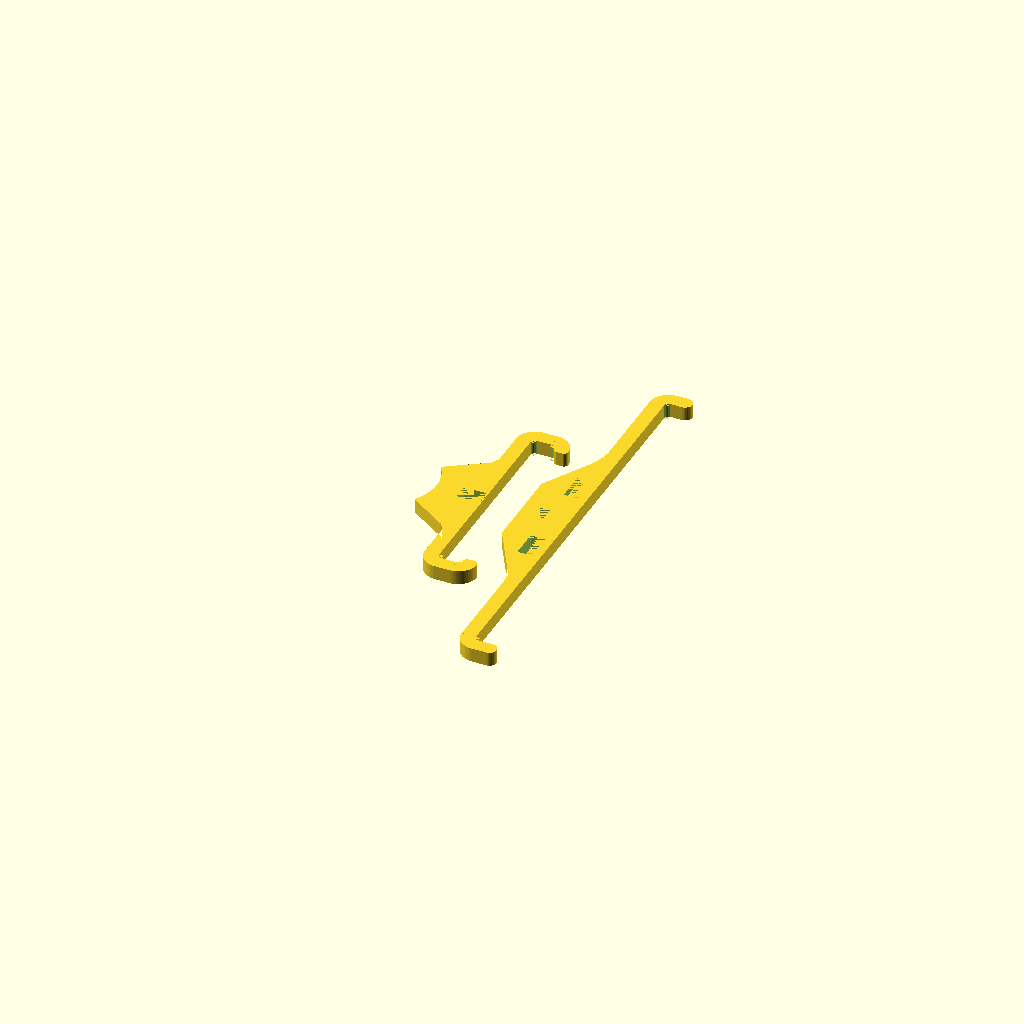
Cell 1 — every parameter at its default value.
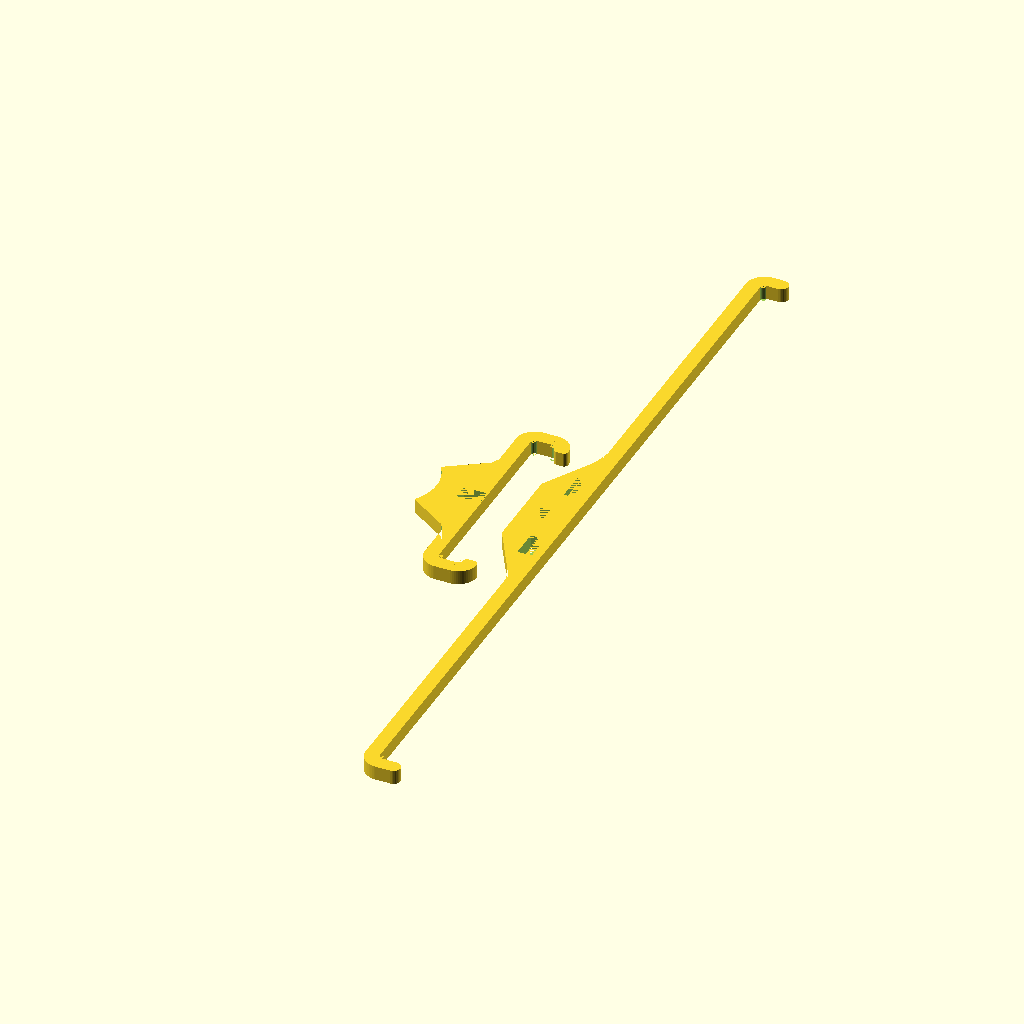
Cell 2 — Phone_Length set to 290, the other parameters unchanged.
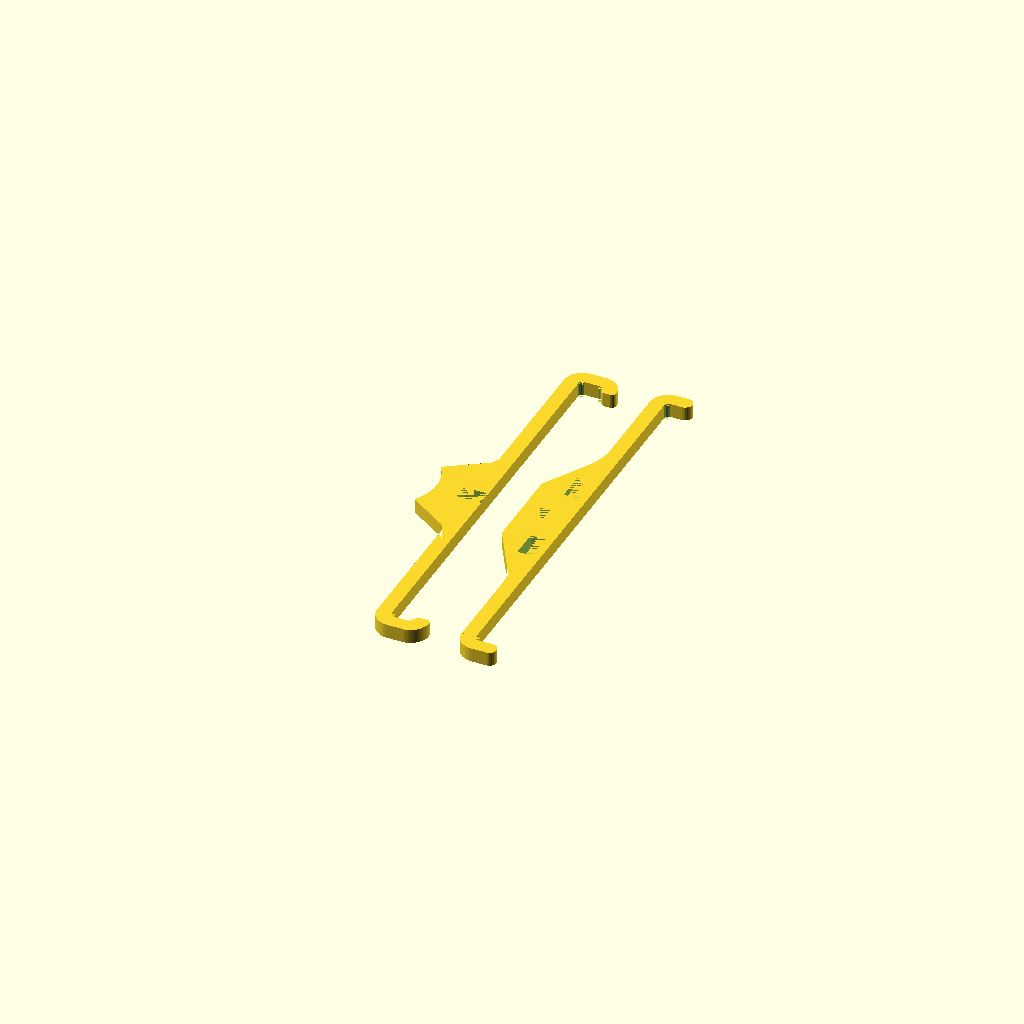
Cell 3: Phone_Width = 144 (everything else at default).
All cells are drawn from one camera (rotation 55°, 0°, 25°, orthographic, colour scheme Cornfield), so only the parameter changes between them.
Source of the model, scadFiles/614516/2585720.scad:
// Depending on your printer, you should add an extra 1 to 2 mm.
Phone_Length=145;
// Depending on your printer, you should add an extra 1 to 2 mm.
Phone_Width=72;
// Depending on your printer, you should add an extra 1 to 2 mm.
Phone_Thickness = 8.3;
// Offset the phone vertically. This is useful if your phone have side buttons at the middle that is blocked by the side grip. A positive value will shift the phone upwards, while a negative value shifts it downwards.
Vertical_Offset = 0;
// Allow you to attach two vertical pieces instead of one. This can be useful if you want to charge your phone while it's in the holder.
Dual_Vertical = 0; // [8:True, 0:False]
// Trade off between improved grip and ease of insertion/removal. Increasing this number will increase height of the top catch, improving grip but making it harder to remove the phone. The default should be fine for most cases.
Grip = 0;

// Diameter of the bar where the holder is to be mounted.
Handle_Bar_Diameter = 35;
// Distance from the handle bar to the back of the phone. A smaller number will give a lower profile.
Holder_Height = 17; // [11:20]



/* [Hidden] */
$fs = 0.5;
$fa = 6;

module copy_mirror(vec=[0,1,0]) {
 union() {
  children();
  mirror(vec) children();
 }
};

module rounded_corner(vec=[0,0,0],rot=0) {
 translate(vec) rotate([0,0,rot]) difference(){
  intersection(){
   cylinder(r=6.5,h=5);
   translate([-6.5,0,0]) cube([6.5,6.5,5]);
  };
  cylinder(r=1.5,h=5);
 };
};

// Vertical Piece
//translate([2.5,0,0]) rotate([0,-90,0]) difference(){
difference(){
 union() {
  translate ([0,Vertical_Offset,0]) union(){
   translate([18.5,Phone_Length/2,0]) cube([Phone_Thickness/2+Grip,5,5]);
   translate([18.5+Phone_Thickness/2+Grip,Phone_Length/2+2.5,0]) cylinder(r=2.5,h=5);
   copy_mirror([0,1,0]) rounded_corner([18.5,Phone_Length/2-1.5,0]);
   translate([12,-Phone_Length/2+1.5,0]) cube([5,Phone_Length-3,5]);
   translate([18.5,-Phone_Length/2-5,0]) cube([Phone_Thickness/2+1,5,5]);
   translate([19.5+Phone_Thickness/2,-Phone_Length/2-2.5,0]) cylinder(r=2.5,h=5);
//   translate([18.5,-Phone_Length/2-5,0]) cube([Phone_Thickness-1.5,5,5]);
//   translate([17+Phone_Thickness,-Phone_Length/2-2.5,0]) cylinder(r=2.5,h=5);
  };
  linear_extrude(height=5) polygon([[12,-39],[12,39],[10.3923,33],[0,15],[0,-15],[10.3923,-33]]);
 };
 copy_mirror([0,1,0]) translate([0,39,0]) cylinder(r=12,h=5);
 copy_mirror([0,1,0]) translate([9,12.5,0]) cube([5,10,5]);
 translate([17-Holder_Height,-5.5/2,0]) cube([Holder_Height/2+0.2,5.5,5]);
 translate([-Holder_Height,-30,0]) cube([17,60,5]);
};

// Horizontal Piece
//translate([0,2.5,0]) rotate([90,0,0]) copy_mirror([1,0,0]) difference(){
translate([-30,0,0]) rotate([0,0,-90]) copy_mirror([1,0,0]) difference(){
 union(){
//  linear_extrude(height=5) polygon([[0,-3],[10,-3],[14.6768,10.0145],[17.5,12],[Phone_Width/2-1.5,12],[Phone_Width/2-1.5,17],[0,17]]);
  linear_extrude(height=5) polygon([[0,-3],[10,-3],[18.84,10.4],[21.5,12],[Phone_Width/2-1.5,12],[Phone_Width/2-1.5,17],[0,17]]);
  rounded_corner([Phone_Width/2-1.5,18.5,0],180);
  translate([Phone_Width/2,18.5,0]) cube([5,Phone_Thickness-3,5]);
  rounded_corner([Phone_Width/2-1.5,17+Phone_Thickness-1.5,0],-90);
  translate([Phone_Width/2-1.5,17+Phone_Thickness+1.5,0]) cylinder(r=1.5,h=5);
  translate([Phone_Width/2-1.5,17+Phone_Thickness+5-1.5,0]) cylinder(r=1.5,h=5);
  translate([Phone_Width/2-3,17+Phone_Thickness+1.5,0]) cube([1.5,2,5]);
//  translate([5.5/2,17,5/2]) rotate([90,0,0]) linear_extrude(height=20) polygon([[0,0],[5,0],[0,5]]);
 };
 translate([21.5,9,0]) cylinder(r=3,h=5);
 translate([0,-Handle_Bar_Diameter/2-Holder_Height+17,0]) cylinder(r=Handle_Bar_Diameter/2,h=10);
 translate([-5.5/2+Dual_Vertical,17-(Holder_Height/2+0.2),0]) cube([5.5,Holder_Height/2+0.2,5]); // The poorly named Dual_Vertical contains the horizontal offset for the slot.
};
Parameter table extracted from the source (name, type, default, range or options):
Phone_Length: number, default 145
Phone_Width: number, default 72
Phone_Thickness: number, default 8.3
Vertical_Offset: number, default 0
Dual_Vertical: number, default 0, options 8, 0
Grip: number, default 0
Handle_Bar_Diameter: number, default 35
Holder_Height: number, default 17, range 11 to 20
